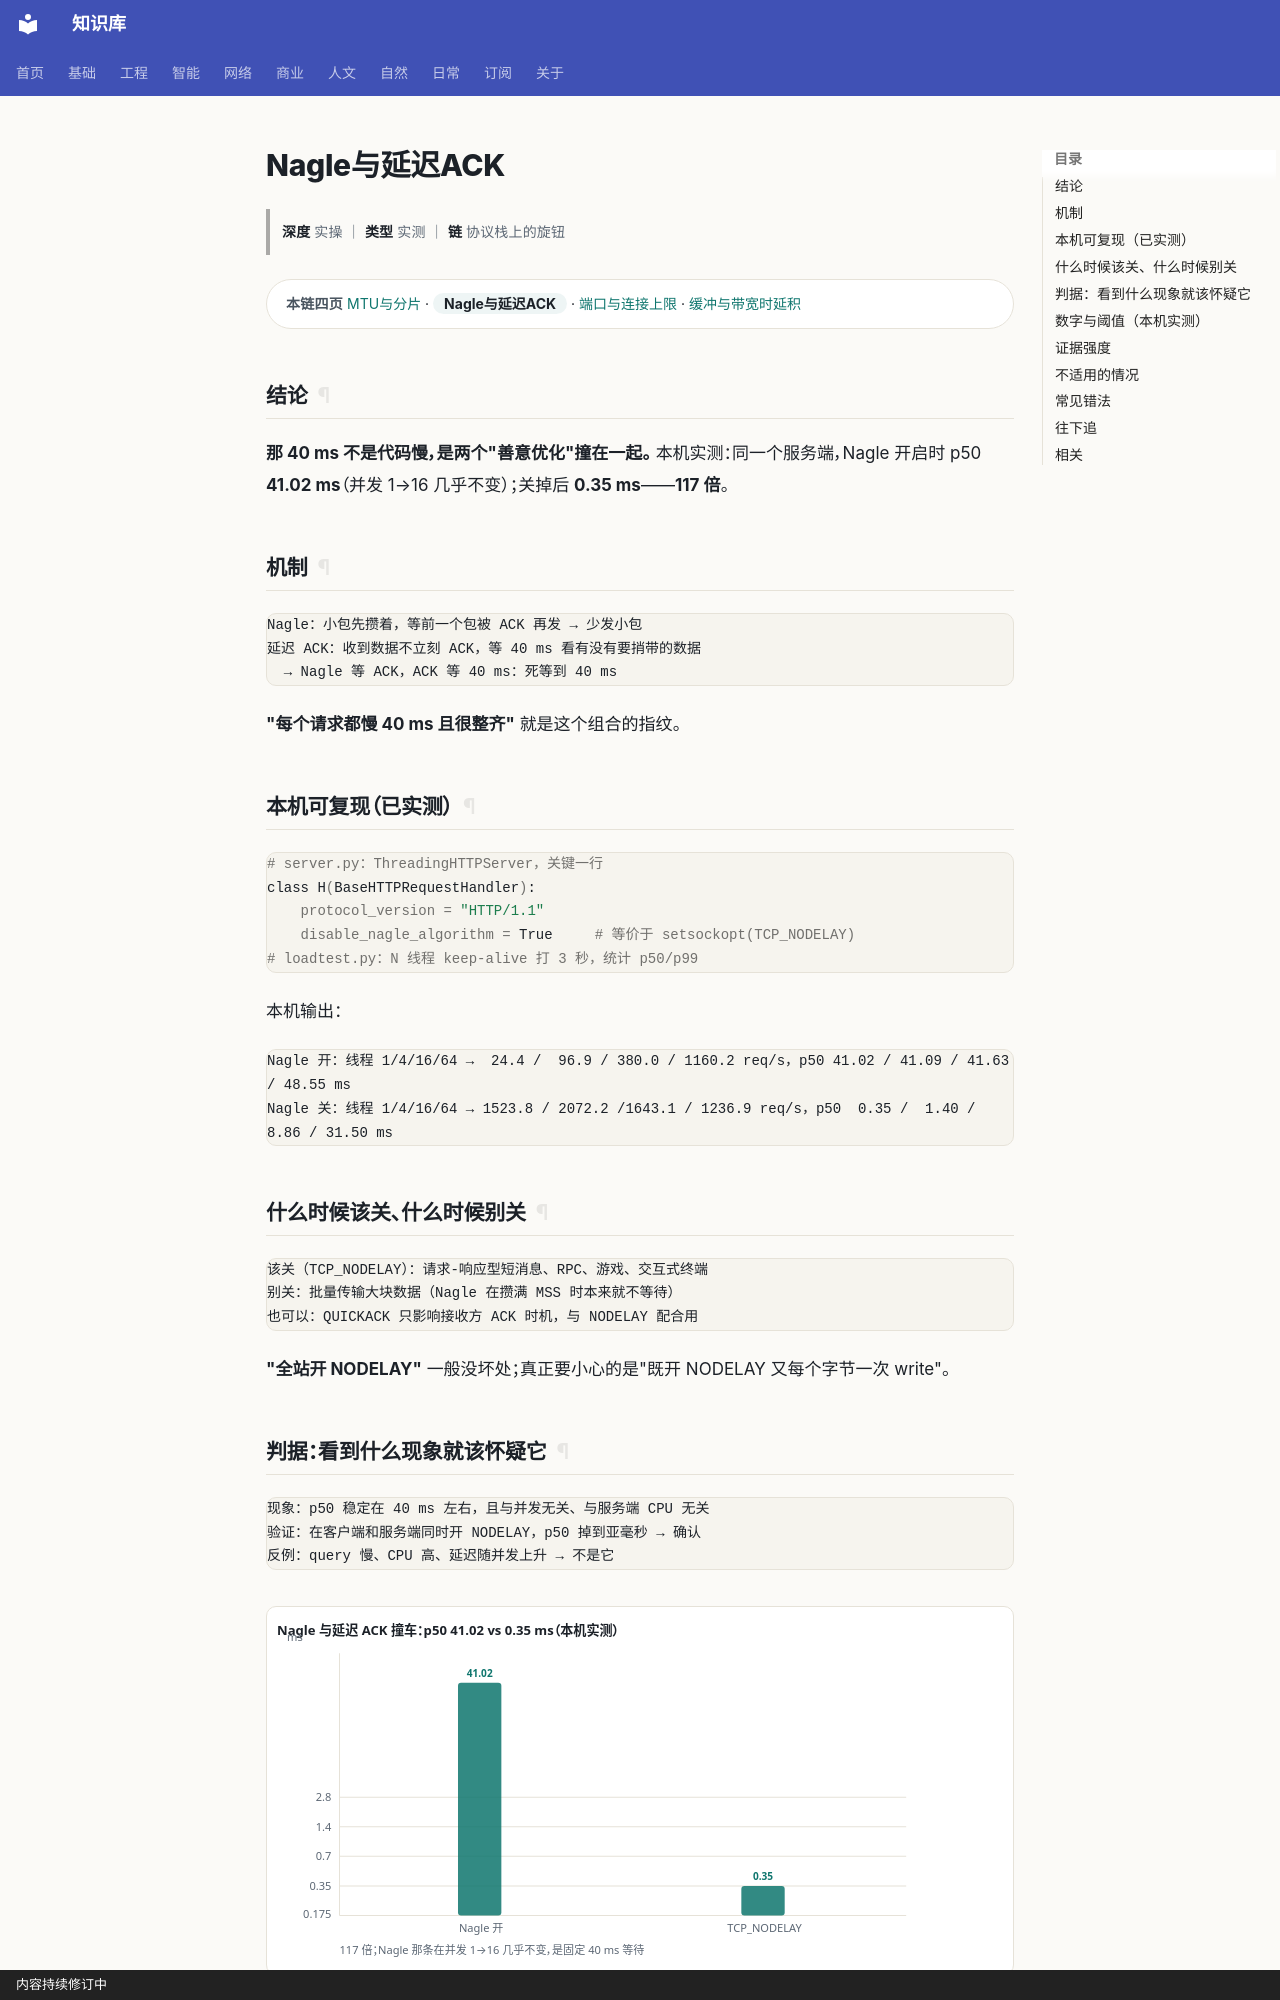

repository: gh503/kb · page: 网络/TCP-IP/Nagle与延迟ACK/index.html · generator: mkdocs · copyright: 内容持续修订中

# Nagle与延迟ACK

> **深度** 实操 ｜ **类型** 实测 ｜ **链** 协议栈上的旋钮

<div class="kb-chain" markdown>
<span class="kb-chain__label">本链四页</span> [MTU与分片](MTU与分片.md) · <span class="kb-chain__now">Nagle与延迟ACK</span> · [端口与连接上限](端口与连接上限.md) · [缓冲与带宽时延积](缓冲与带宽时延积.md)
</div>

## 结论

**那 40 ms 不是代码慢，是两个"善意优化"撞在一起。**
本机实测：同一个服务端，Nagle 开启时 p50 **41.02 ms**（并发 1→16 几乎不变）；关掉后 **0.35 ms**——**117 倍**。

## 机制

```text
Nagle：小包先攒着，等前一个包被 ACK 再发 → 少发小包
延迟 ACK：收到数据不立刻 ACK，等 40 ms 看有没有要捎带的数据
  → Nagle 等 ACK，ACK 等 40 ms：死等到 40 ms
```

**"每个请求都慢 40 ms 且很整齐"** 就是这个组合的指纹。

## 本机可复现（已实测）

```bash
# server.py：ThreadingHTTPServer，关键一行
class H(BaseHTTPRequestHandler):
    protocol_version = "HTTP/1.1"
    disable_nagle_algorithm = True     # 等价于 setsockopt(TCP_NODELAY)
# loadtest.py：N 线程 keep-alive 打 3 秒，统计 p50/p99
```

本机输出：

```text
Nagle 开：线程 1/4/16/64 →  24.4 /  96.9 / 380.0 / 1160.2 req/s，p50 41.02 / 41.09 / 41.63 / 48.55 ms
Nagle 关：线程 1/4/16/64 → 1523.8 / 2072.2 /1643.1 / 1236.9 req/s，p50  0.35 /  1.40 /  8.86 / 31.50 ms
```

## 什么时候该关、什么时候别关

```text
该关（TCP_NODELAY）：请求-响应型短消息、RPC、游戏、交互式终端
别关：批量传输大块数据（Nagle 在攒满 MSS 时本来就不等待）
也可以：QUICKACK 只影响接收方 ACK 时机，与 NODELAY 配合用
```

**"全站开 NODELAY"** 一般没坏处；真正要小心的是"既开 NODELAY 又每个字节一次 write"。
